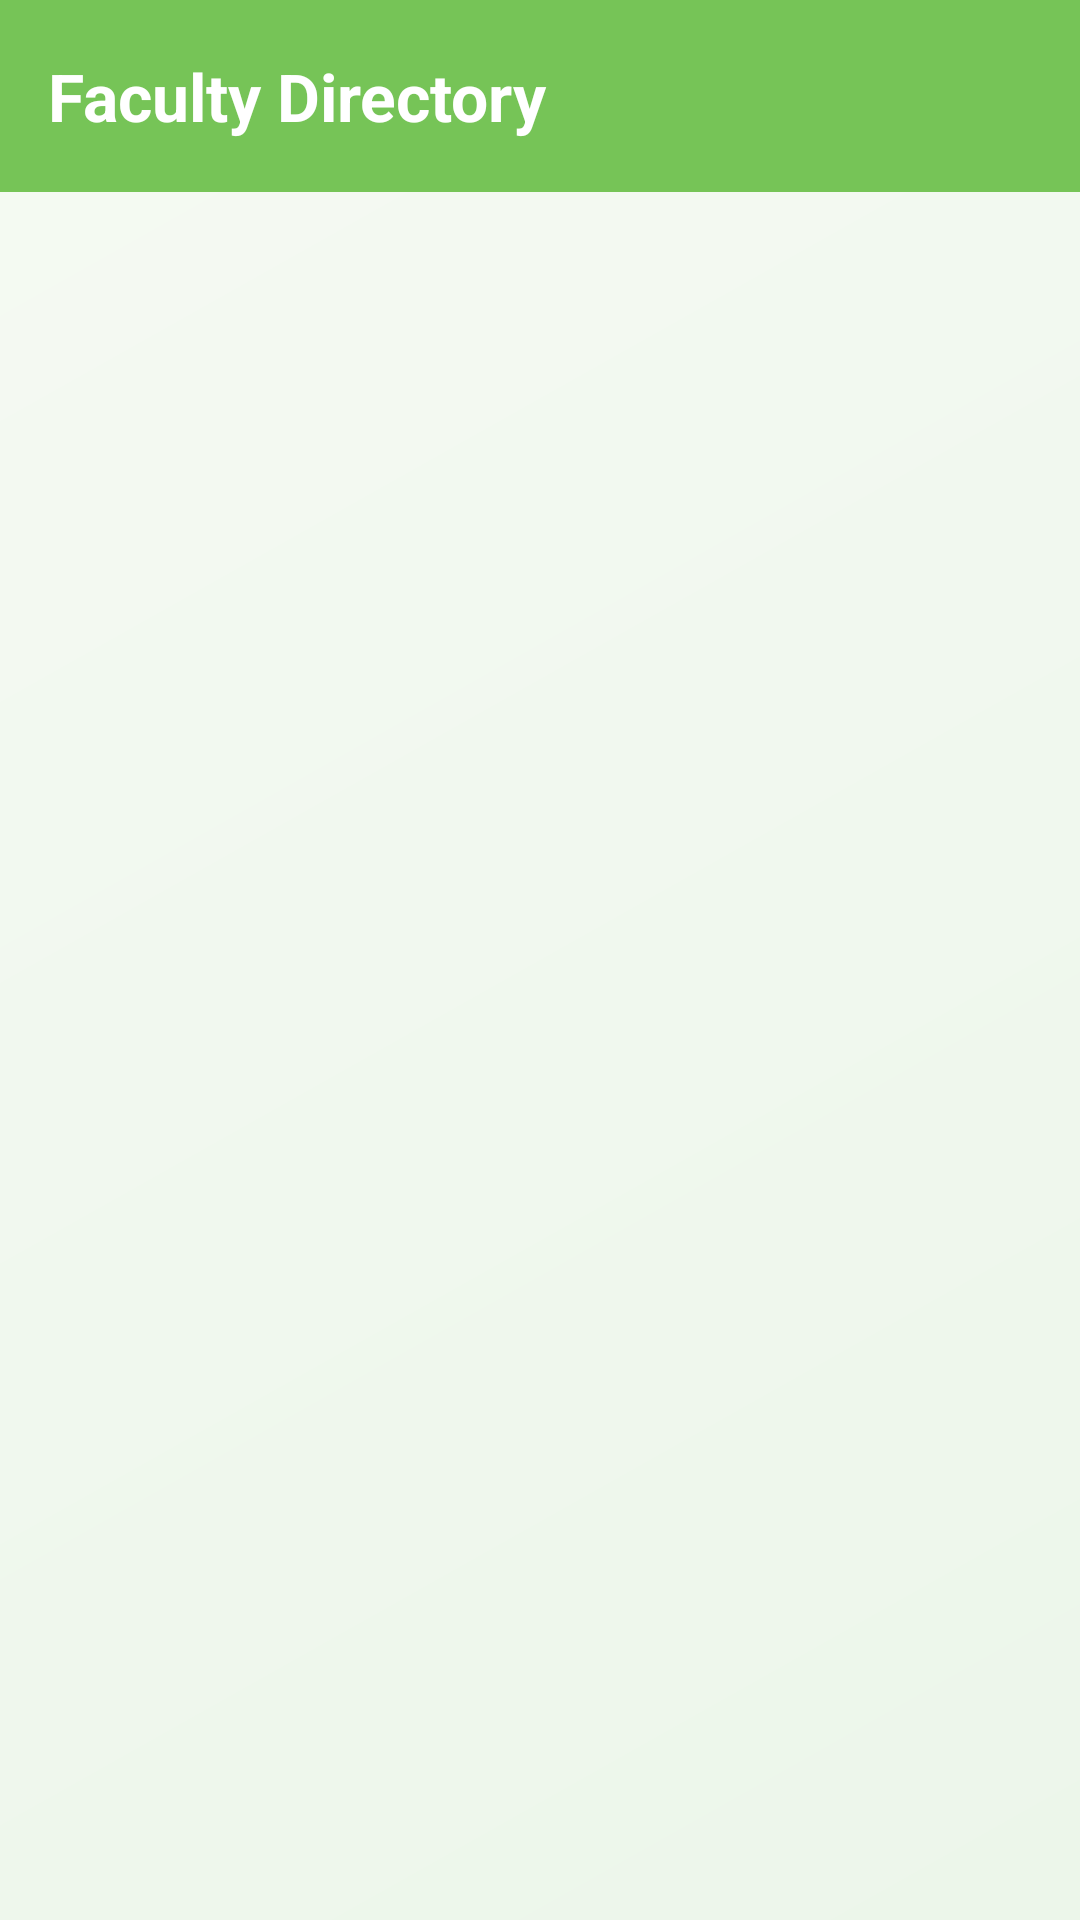

Produce the Android XML layout that renders to this screen, including the resource entries it uses.
<!-- AndroidManifest.xml: application theme Theme.MyDUET -->
<!-- res/layout/activity_teachers.xml -->
<?xml version="1.0" encoding="utf-8"?>
<LinearLayout 
    xmlns:android="http://schemas.android.com/apk/res/android"
    xmlns:app="http://schemas.android.com/apk/res-auto"
    android:layout_width="match_parent"
    android:layout_height="match_parent"
    android:orientation="vertical"
    android:background="@drawable/bg_premium_gradient">

    
    <com.google.android.material.appbar.AppBarLayout
        android:background="?attr/colorPrimary"
        android:layout_width="match_parent"
        android:layout_height="wrap_content"
        app:elevation="4dp">

        <com.google.android.material.appbar.MaterialToolbar
            android:id="@+id/toolbarTeachers"
            android:layout_width="match_parent"
            android:layout_height="?attr/actionBarSize"
            android:background="?attr/colorPrimary"
            app:title="Faculty Directory"
            app:navigationIcon="@drawable/ic_back"
            app:navigationIconTint="?attr/colorOnPrimary"
            app:titleCentered="false"
            app:titleTextColor="?attr/colorOnPrimary" />
    </com.google.android.material.appbar.AppBarLayout>

    
    <FrameLayout
        android:id="@+id/teachers_container"
        android:layout_width="match_parent"
        android:layout_height="match_parent" />

</LinearLayout>
<!-- resources referenced by this layout -->
<resources>
  <!-- drawable bg_premium_gradient (drawable) -->
  <?xml version="1.0" encoding="utf-8"?>
  <shape xmlns:android="http://schemas.android.com/apk/res/android"
      android:shape="rectangle">
      <gradient
          android:angle="135"
          android:endColor="#F5FAF3"
          android:startColor="#ECF6EA"
          android:type="linear" />
  </shape>
  <style name="Theme.MyDUET" parent="Base.Theme.MyDUET">
          <item name="android:windowAnimationStyle">@style/ActivityAnimation</item>
      </style>
  <style name="ActivityAnimation" parent="@android:style/Animation.Activity">
          <item name="android:activityOpenEnterAnimation">@anim/slide_in_right</item>
          <item name="android:activityOpenExitAnimation">@anim/fade_out</item>
          <item name="android:activityCloseEnterAnimation">@anim/fade_in</item>
          <item name="android:activityCloseExitAnimation">@anim/slide_out_right</item>
      </style>
  <color name="md_theme_light_primary">#76C457</color>
  <color name="md_theme_light_onPrimary">#FFFFFF</color>
  <color name="md_theme_light_primaryContainer">#E8F5E4</color>
  <color name="md_theme_light_onPrimaryContainer">#1A4310</color>
  <color name="md_theme_light_secondary">#539937</color>
  <color name="md_theme_light_onSecondary">#FFFFFF</color>
  <color name="md_theme_light_secondaryContainer">#DDF2D8</color>
  <color name="md_theme_light_onSecondaryContainer">#13380C</color>
  <color name="md_theme_light_background">#F5FAF3</color>
  <color name="md_theme_light_surface">#FFFFFF</color>
  <color name="md_theme_light_onSurface">#191D18</color>
  <color name="md_theme_light_surfaceVariant">#E2ECE0</color>
  <color name="md_theme_light_onSurfaceVariant">#495447</color>
  <color name="md_theme_light_outline">#D2E0D1</color>
  <color name="md_theme_light_outlineVariant">#E6EFE5</color>
  <color name="primary_dark">#4A8C34</color>
  <style name="TextAppearance.MyDUET.HeadlineLarge" parent="TextAppearance.Material3.HeadlineLarge">
          <item name="android:textStyle">bold</item>
          <item name="android:textColor">@color/text_primary</item>
      </style>
  <style name="TextAppearance.MyDUET.TitleLarge" parent="TextAppearance.Material3.TitleLarge">
          <item name="android:textStyle">bold</item>
          <item name="android:textColor">@color/text_primary</item>
      </style>
  <style name="TextAppearance.MyDUET.BodyLarge" parent="TextAppearance.Material3.BodyLarge">
          <item name="android:textColor">@color/text_secondary</item>
      </style>
  <style name="Widget.MyDUET.BottomNavigationView" parent="Widget.Material3.BottomNavigationView">
          <item name="android:background">@color/white</item>
          <item name="elevation">8dp</item>
          <item name="itemIconTint">@color/bottom_nav_color_selector</item>
          <item name="itemTextColor">@color/bottom_nav_color_selector</item>
  
          <item name="itemRippleColor">@color/primary_light</item>
          <item name="labelVisibilityMode">labeled</item>
      </style>
  <color name="text_primary">#191D18</color>
  <color name="text_secondary">#5F6B5E</color>
  <color name="white">#FFFFFF</color>
  <color name="primary_light">#E8F5E4</color>
</resources>
